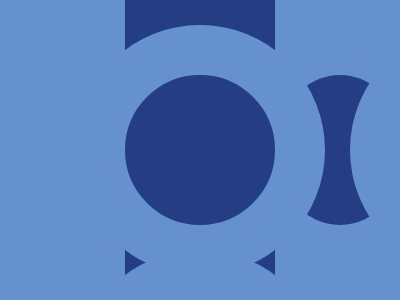

Give the HTML and CSS whose rendering is this image.

<!-- Here added closing tags to format the code properly -->

<!-- Method 1 - 100% -->

<style>
  * {
    background: radial-gradient(1q, #243D83 75px, #6592CF 0 125px, #0000 0), linear-gradient(#243D83, #243D83)center/150px 100% no-repeat, linear-gradient(#243D83, #243D83)center/100% 150px no-repeat#6592CF
  }
</style>

<!-- Method 2 - 100% -->
<p></p>
<style>
  * {
    * {
      border: 53q solid;
      margin: 25 75
    }

    +* {
      border-radius: 50%
    }

    background:#243D83;
    color:6592CF
  }

  p {
    margin: -100 150;
    border-width: 50 70;
    box-shadow: 0 265q, -307q 0, -307q 265q
  }
</style>

<!-- Method 3 - 100% -->

<style>
  * {
    * {
      background: #6592CF;
      color: 6592CF;
      margin: 0 275 225 0;
      box-shadow: 0 225px, 275px 225px, 275px 0
    }

    background:radial-gradient(1q, #243D83 75px, #6592CF 0 125px, #243D83 0)
  }
</style>

<!-- Method 4 - 100% -->

<p></p>
<style>
  * {
    * {
      border: 50px solid#6592CF
    }

    +* {
      border-radius: 50%;
      margin: 25 75
    }

    background:#243D83
  }

  p {
    position: fixed;
    padding: 75 65;
    border-width: 100 0;
    margin: -100 150;
    -webkit-box-reflect: left 150px;
    z-index: -1
  }
</style>